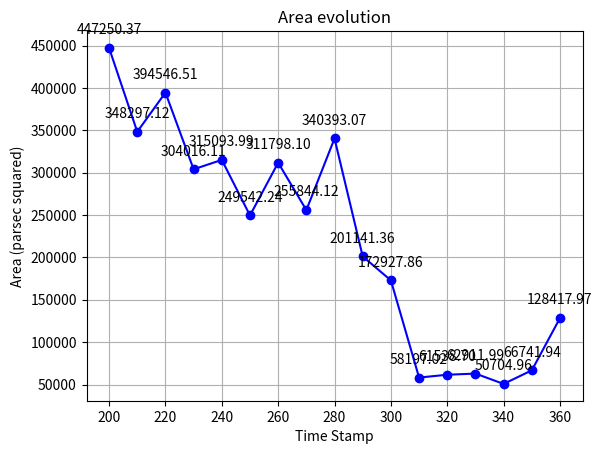

This figure's Python source:
import matplotlib.pyplot as plt

x = range(200, 370, 10)
y = [29311, 22826, 25857, 19924, 20650, 16354, 20434, 16767, 22308, 13182, 11333, 3814, 4033, 4123, 3323, 4374, 8416]
y = [val * ((1000/256) ** 2) for val in y]

plt.plot(x, y, 'bo-')


for xs,ys in zip(x,y):

    label = "{:.2f}".format(ys)

    plt.annotate(label, # this is the text
                 (xs,ys), # these are the coordinates to position the label
                 textcoords="offset points", # how to position the text
                 xytext=(0,10), # distance from text to points (x,y)
                 ha='center') # horizontal alignment can be left, right or center


plt.xlabel('Time Stamp')
plt.ylabel('Area (parsec squared)')
plt.title('Area evolution')
plt.grid(True)
plt.show()
# plt.savefig("area.png")